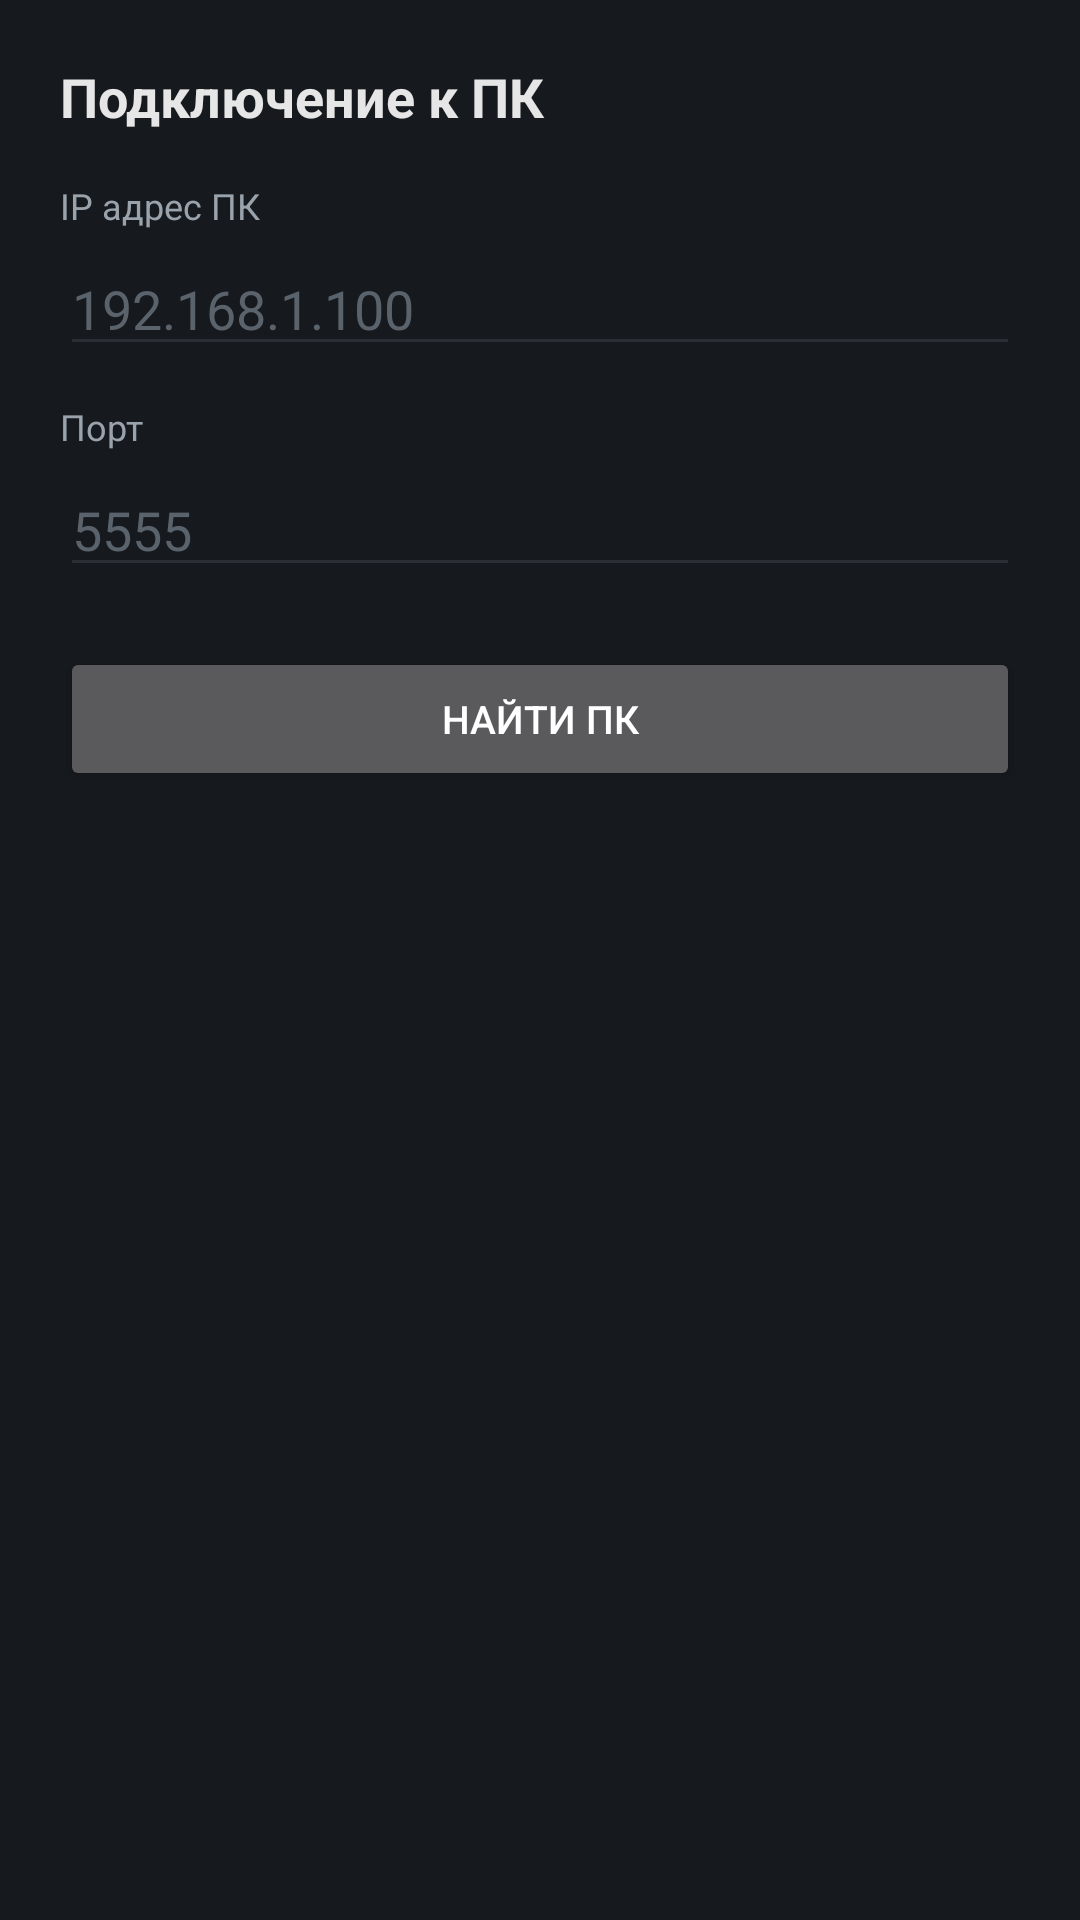

Write the Android layout XML for this screen, with the resource values it uses.
<!-- AndroidManifest.xml: application theme Theme.VeerWheel -->
<!-- res/layout/dialog_connect.xml -->
<?xml version="1.0" encoding="utf-8"?>
<LinearLayout xmlns:android="http://schemas.android.com/apk/res/android"
    android:layout_width="match_parent"
    android:layout_height="wrap_content"
    android:orientation="vertical"
    android:padding="20dp"
    android:background="#161A1F">

    <TextView
        android:layout_width="match_parent"
        android:layout_height="wrap_content"
        android:text="Подключение к ПК"
        android:textColor="#E6E6E6"
        android:textSize="18sp"
        android:textStyle="bold"
        android:layout_marginBottom="16dp" />

    <TextView
        android:layout_width="match_parent"
        android:layout_height="wrap_content"
        android:text="IP адрес ПК"
        android:textColor="#9AA3AC"
        android:textSize="12sp"
        android:layout_marginBottom="4dp" />

    <EditText
        android:id="@+id/ipField"
        android:layout_width="match_parent"
        android:layout_height="wrap_content"
        android:hint="192.168.1.100"
        android:textColor="#E6E6E6"
        android:textColorHint="#5A626B"
        android:backgroundTint="#2A2F36"
        android:inputType="text"
        android:imeOptions="actionDone"
        android:singleLine="true" />

    <TextView
        android:layout_width="match_parent"
        android:layout_height="wrap_content"
        android:text="Порт"
        android:textColor="#9AA3AC"
        android:textSize="12sp"
        android:layout_marginTop="12dp"
        android:layout_marginBottom="4dp" />

    <EditText
        android:id="@+id/portField"
        android:layout_width="match_parent"
        android:layout_height="wrap_content"
        android:hint="5555"
        android:textColor="#E6E6E6"
        android:textColorHint="#5A626B"
        android:backgroundTint="#2A2F36"
        android:inputType="number"
        android:singleLine="true" />

    <Button
        android:id="@+id/findBtn"
        style="@style/Widget.AppCompat.Button.Small"
        android:layout_width="match_parent"
        android:layout_height="wrap_content"
        android:layout_marginTop="20dp"
        android:text="Найти ПК"
        android:textSize="13sp" />

    <TextView
        android:id="@+id/dialogStatus"
        android:layout_width="match_parent"
        android:layout_height="wrap_content"
        android:layout_marginTop="12dp"
        android:text=""
        android:textColor="#33CC66"
        android:textSize="13sp"
        android:singleLine="true"
        android:ellipsize="middle" />
</LinearLayout>
<!-- resources referenced by this layout -->
<resources>
  <style name="Theme.VeerWheel" parent="Theme.AppCompat.NoActionBar">
          <item name="colorPrimary">#33CC66</item>
          <item name="colorPrimaryDark">#0C0F12</item>
          <item name="colorAccent">#33CC66</item>
          <item name="android:windowBackground">#0C0F12</item>
          <item name="android:statusBarColor">#0C0F12</item>
          <item name="android:navigationBarColor">#0C0F12</item>
      </style>
</resources>
